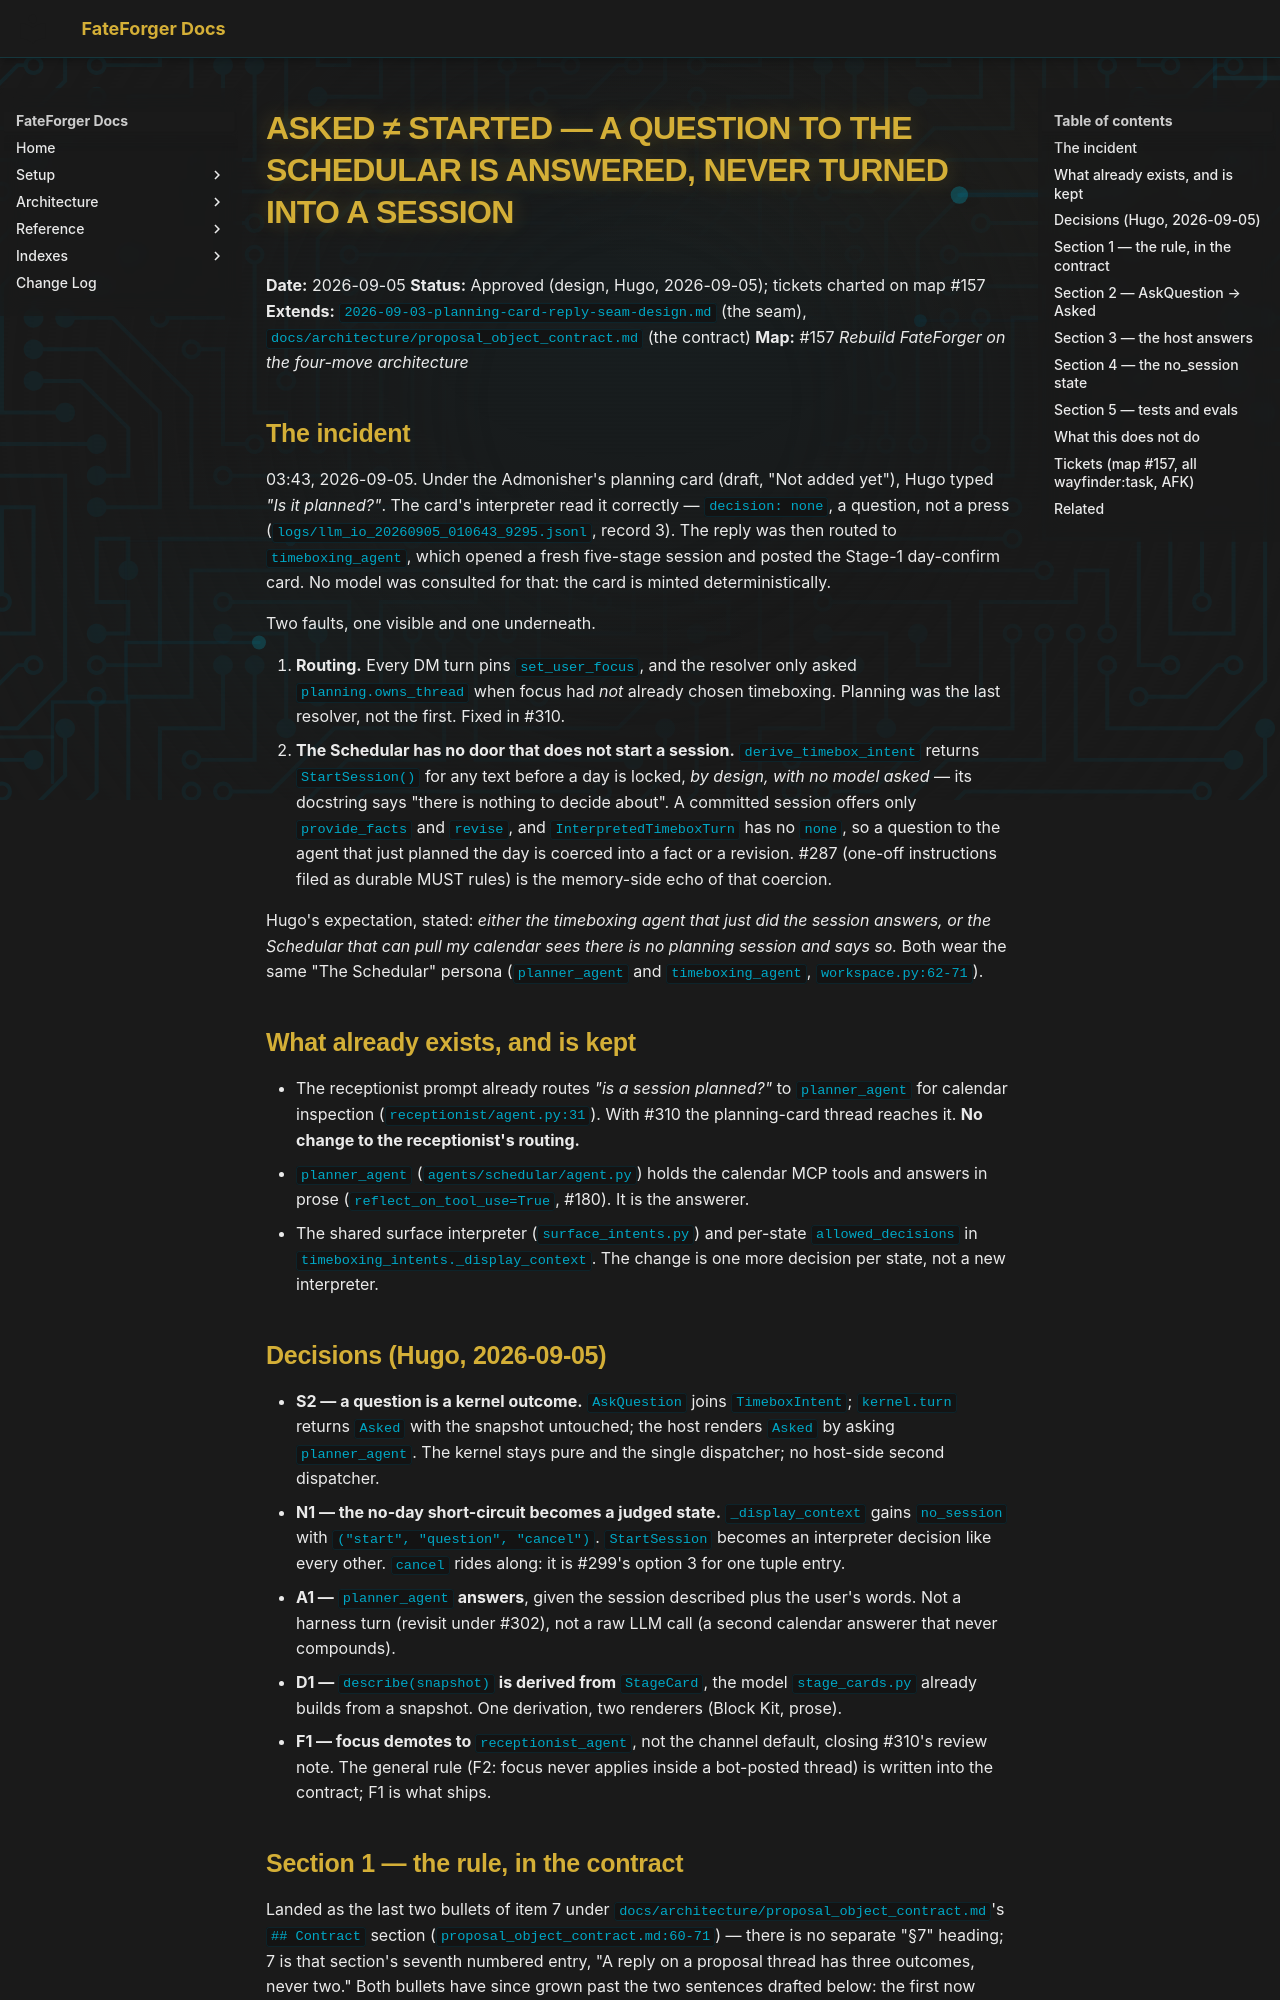

repository: hugocool/FateForger · page: superpowers/specs/2026-09-05-asked-not-started-design/index.html · generator: mkdocs

# Asked ≠ started — a question to the Schedular is answered, never turned into a session

**Date:** 2026-09-05
**Status:** Approved (design, Hugo, 2026-09-05); tickets charted on map #157
**Extends:** `2026-09-03-planning-card-reply-seam-design.md` (the seam), `docs/architecture/proposal_object_contract.md` (the contract)
**Map:** #157 *Rebuild FateForger on the four-move architecture*

## The incident

03:43, 2026-09-05. Under the Admonisher's planning card (draft, "Not added yet"), Hugo typed
*"Is it planned?"*. The card's interpreter read it correctly — `decision: none`, a question, not a
press (`logs/llm_io_20260905_010643_9295.jsonl`, record 3). The reply was then routed to
`timeboxing_agent`, which opened a fresh five-stage session and posted the Stage-1 day-confirm
card. No model was consulted for that: the card is minted deterministically.

Two faults, one visible and one underneath.

1. **Routing.** Every DM turn pins `set_user_focus`, and the resolver only asked
   `planning.owns_thread` when focus had *not* already chosen timeboxing. Planning was the last
   resolver, not the first. Fixed in #310.
2. **The Schedular has no door that does not start a session.** `derive_timebox_intent` returns
   `StartSession()` for any text before a day is locked, *by design, with no model asked* — its
   docstring says "there is nothing to decide about". A committed session offers only
   `provide_facts` and `revise`, and `InterpretedTimeboxTurn` has no `none`, so a question to
   the agent that just planned the day is coerced into a fact or a revision. #287 (one-off
   instructions filed as durable MUST rules) is the memory-side echo of that coercion.

Hugo's expectation, stated: *either the timeboxing agent that just did the session answers, or
the Schedular that can pull my calendar sees there is no planning session and says so.* Both
wear the same "The Schedular" persona (`planner_agent` and `timeboxing_agent`,
`workspace.py:62-71`).

## What already exists, and is kept

- The receptionist prompt already routes *"is a session planned?"* to `planner_agent` for
  calendar inspection (`receptionist/agent.py:31`). With #310 the planning-card thread reaches
  it. **No change to the receptionist's routing.**
- `planner_agent` (`agents/schedular/agent.py`) holds the calendar MCP tools and answers in
  prose (`reflect_on_tool_use=True`, #180). It is the answerer.
- The shared surface interpreter (`surface_intents.py`) and per-state `allowed_decisions` in
  `timeboxing_intents._display_context`. The change is one more decision per state, not a new
  interpreter.

## Decisions (Hugo, 2026-09-05)

- **S2 — a question is a kernel outcome.** `AskQuestion` joins `TimeboxIntent`; `kernel.turn`
  returns `Asked` with the snapshot untouched; the host renders `Asked` by asking
  `planner_agent`. The kernel stays pure and the single dispatcher; no host-side second
  dispatcher.
- **N1 — the no-day short-circuit becomes a judged state.** `_display_context` gains
  `no_session` with `("start", "question", "cancel")`. `StartSession` becomes an interpreter
  decision like every other. `cancel` rides along: it is #299's option 3 for one tuple entry.
- **A1 — `planner_agent` answers**, given the session described plus the user's words. Not a
  harness turn (revisit under #302), not a raw LLM call (a second calendar answerer that never
  compounds).
- **D1 — `describe(snapshot)` is derived from `StageCard`**, the model `stage_cards.py` already
  builds from a snapshot. One derivation, two renderers (Block Kit, prose).
- **F1 — focus demotes to `receptionist_agent`**, not the channel default, closing #310's
  review note. The general rule (F2: focus never applies inside a bot-posted thread) is written
  into the contract; F1 is what ships.
